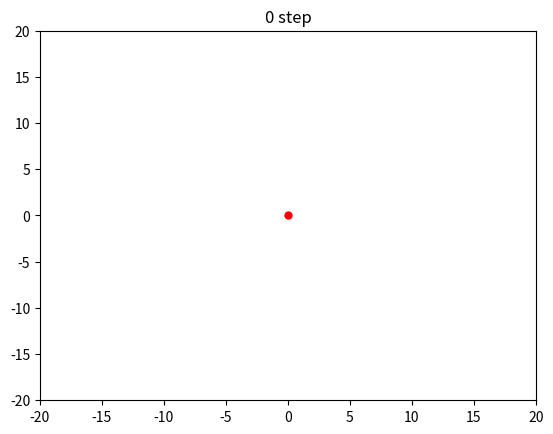

Reproduce this figure in Python.
import random as rnd

import matplotlib.pyplot as plt
import matplotlib.animation as animation

class RWLatticeOnScreen:
    def __init__(self):
        rnd.seed()
        self.config()
        self.fig, self.ax = plt.subplots()
        self.lines = self.ax.plot([], [], "b-", [],[], "r.")
        self.lines[0].set_linewidth(2)
        self.lines[1].set_markersize(10)
    
    def config(self, interval=10., size=0, initial_size=40):
        self.interval = interval    # interval between steps in ms
        self.size = size    # positive size for periodic boundries. 0 if infinite   
        self.initial_size = initial_size    # the initial size of the box, ignored for non-zero size
        
    def init_frame(self):
        self.x = 0
        self.y = 0
        self.t = 0
        self.xdata = [0]
        self.ydata = [0]
        self.lines[0].set_data(self.xdata, self.ydata)
        self.lines[1].set_data([0],[0])
        if self.size == 0:
            self.lim = self.initial_size / 2.
        else:
            self.lim = self.size / 2.
        self.ax.set_ylim(-self.lim, self.lim)
        self.ax.set_xlim(-self.lim, self.lim)  
        self.ax.set_title("0 step")
        return self.lines
        
    def xy_gen(self):
        while True:
            self.t += 1
            r1 = rnd.randint(0,1)
            r2 = rnd.choice([-1,1])
            self.x += r1 * r2
            self.y += (1 - r1) * r2 
            self.ax.set_title("{0} steps".format(self.t))
            self.check_boundary()
            self.fig.canvas.draw()
            yield (self.x, self.y)
            
    def check_boundary(self):
        if self.size == 0:  # Infinite case, increase boundary
            if (abs(self.x) >= self.lim) or (abs(self.y) >= self.lim):
                self.lim *= 1.5
                self.ax.set_ylim(-self.lim, self.lim)
                self.ax.set_xlim(-self.lim, self.lim)
        else:
            self.x = int((self.x + self.lim) % self.size - self.lim)
            self.y = int((self.y + self.lim) % self.size - self.lim)
                
    
    def update(self, xy):
        (x, y) = xy
        #print(x,y)
        self.xdata.append(x)
        self.ydata.append(y)
        self.lines[0].set_data(self.xdata, self.ydata)
        self.lines[1].set_data([x], [y])
        return self.lines
        
    def start(self):
        ani = animation.FuncAnimation(self.fig, func=self.update, frames=self.xy_gen, init_func=self.init_frame, blit=True, interval=self.interval, repeat=False)
        plt.show()
        


if __name__ == '__main__':
    rw = RWLatticeOnScreen()
    rw.start()

